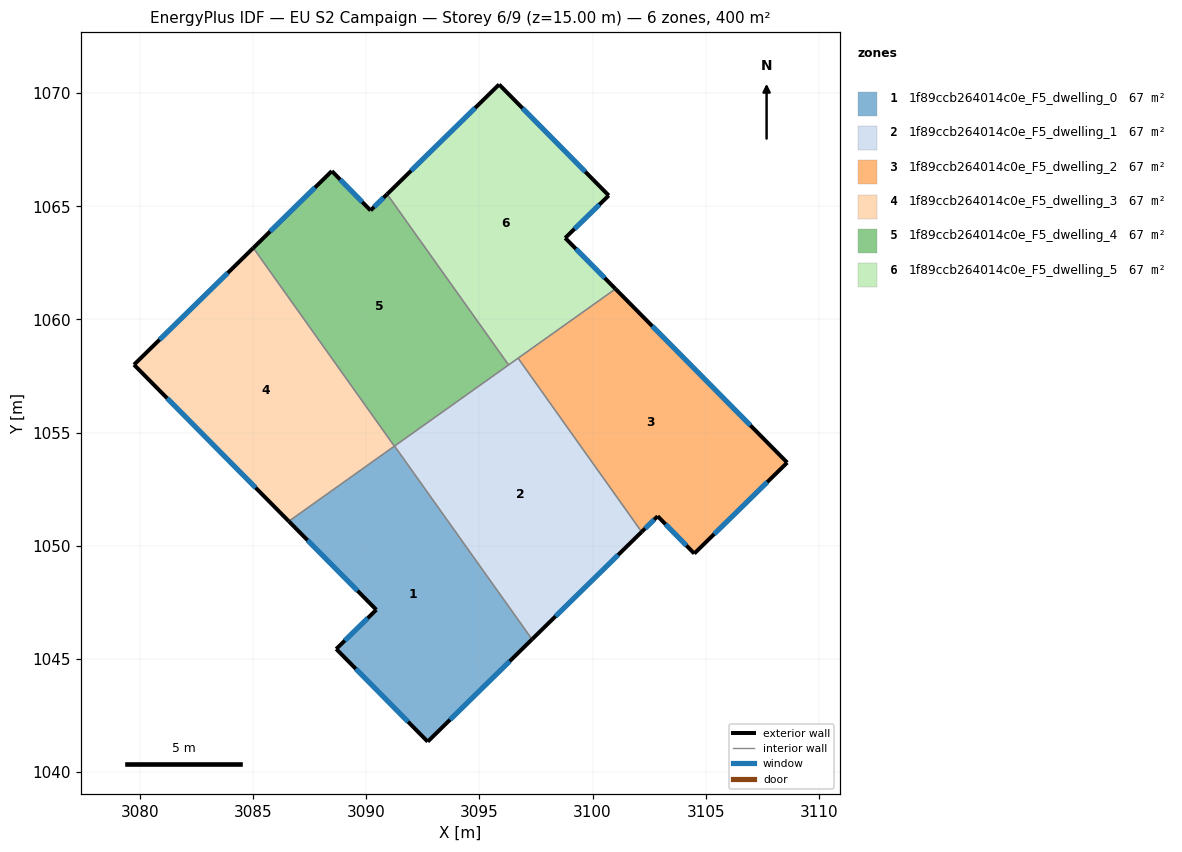
=== STOREY PLAN SPEC (per zone: floor XY polygon, exterior-wall plan segments, windows/doors) ===
zone 1: 1f89ccb264014c0e_F5_dwelling_0  (66.7 m²)
  floor: (3091.25, 1054.40) (3097.33, 1045.86) (3092.72, 1041.34) (3088.67, 1045.43) (3090.45, 1047.17) (3086.58, 1051.08)
  exterior wall: (3086.58, 1051.08) – (3090.45, 1047.17)  [5.5 m]
    window: (3087.41, 1050.24) – (3089.62, 1048.01)  [5.4 m²]
  exterior wall: (3092.72, 1041.34) – (3097.33, 1045.86)  [6.5 m]
    window: (3093.70, 1042.31) – (3096.34, 1044.89)  [6.3 m²]
  exterior wall: (3088.67, 1045.43) – (3092.72, 1041.34)  [5.8 m]
    window: (3089.54, 1044.56) – (3091.85, 1042.22)  [5.6 m²]
  exterior wall: (3090.45, 1047.17) – (3088.67, 1045.43)  [2.5 m]
    window: (3090.07, 1046.80) – (3089.05, 1045.81)  [2.4 m²]
  interior walls: 2
zone 2: 1f89ccb264014c0e_F5_dwelling_1  (66.7 m²)
  floor: (3096.71, 1058.29) (3102.17, 1050.61) (3097.33, 1045.86) (3091.25, 1054.40)
  exterior wall: (3097.33, 1045.86) – (3102.17, 1050.61)  [6.8 m]
    window: (3098.37, 1046.88) – (3101.14, 1049.59)  [6.7 m²]
  interior walls: 4
zone 3: 1f89ccb264014c0e_F5_dwelling_2  (66.7 m²)
  floor: (3101.02, 1061.35) (3108.60, 1053.67) (3104.50, 1049.65) (3102.88, 1051.30) (3102.17, 1050.61) (3096.71, 1058.29)
  exterior wall: (3108.60, 1053.67) – (3101.02, 1061.35)  [10.8 m]
    window: (3106.98, 1055.32) – (3102.64, 1059.70)  [10.6 m²]
  exterior wall: (3104.50, 1049.65) – (3108.60, 1053.67)  [5.7 m]
    window: (3105.38, 1050.51) – (3107.73, 1052.81)  [5.6 m²]
  exterior wall: (3102.88, 1051.30) – (3104.50, 1049.65)  [2.3 m]
    window: (3103.23, 1050.95) – (3104.15, 1050.01)  [2.3 m²]
  exterior wall: (3102.17, 1050.61) – (3102.88, 1051.30)  [1.0 m]
    window: (3102.32, 1050.76) – (3102.73, 1051.15)  [1.0 m²]
  interior walls: 2
zone 4: 1f89ccb264014c0e_F5_dwelling_3  (66.7 m²)
  floor: (3085.01, 1063.16) (3091.24, 1054.40) (3086.58, 1051.08) (3079.74, 1058.00)
  exterior wall: (3079.74, 1058.00) – (3086.58, 1051.08)  [9.7 m]
    window: (3081.20, 1056.52) – (3085.11, 1052.56)  [9.5 m²]
  exterior wall: (3085.01, 1063.16) – (3079.74, 1058.00)  [7.4 m]
    window: (3083.88, 1062.05) – (3080.87, 1059.10)  [7.2 m²]
  interior walls: 2
zone 5: 1f89ccb264014c0e_F5_dwelling_4  (66.7 m²)
  floor: (3090.92, 1065.54) (3096.29, 1057.99) (3091.24, 1054.40) (3085.01, 1063.16) (3088.48, 1066.56) (3090.19, 1064.82)
  exterior wall: (3088.48, 1066.56) – (3085.01, 1063.16)  [4.9 m]
    window: (3087.74, 1065.83) – (3085.75, 1063.89)  [4.8 m²]
  exterior wall: (3090.19, 1064.82) – (3088.48, 1066.56)  [2.4 m]
    window: (3089.82, 1065.19) – (3088.85, 1066.18)  [2.4 m²]
  exterior wall: (3090.92, 1065.54) – (3090.19, 1064.82)  [1.0 m]
    window: (3090.77, 1065.38) – (3090.35, 1064.97)  [1.0 m²]
  interior walls: 3
zone 6: 1f89ccb264014c0e_F5_dwelling_5  (66.7 m²)
  floor: (3100.72, 1065.48) (3098.79, 1063.60) (3101.02, 1061.35) (3096.29, 1057.99) (3090.92, 1065.54) (3095.87, 1070.38)
  exterior wall: (3101.02, 1061.35) – (3098.79, 1063.60)  [3.2 m]
    window: (3100.54, 1061.83) – (3099.27, 1063.12)  [3.1 m²]
  exterior wall: (3095.87, 1070.38) – (3090.92, 1065.54)  [6.9 m]
    window: (3094.81, 1069.35) – (3091.98, 1066.57)  [6.8 m²]
  exterior wall: (3100.72, 1065.48) – (3095.87, 1070.38)  [6.9 m]
    window: (3099.68, 1066.53) – (3096.91, 1069.33)  [6.8 m²]
  exterior wall: (3098.79, 1063.60) – (3100.72, 1065.48)  [2.7 m]
    window: (3099.21, 1064.00) – (3100.31, 1065.07)  [2.6 m²]
  interior walls: 3

=== DERIVED (storey summary) ===
Building: EU S2 Campaign
Storey: 6 of 9  (floor level z = 15.00 m)
Storey gross floor area: 400.1 m²
Zones on this storey: 6
  - 1f89ccb264014c0e_F5_dwelling_0: floor 66.7 m²; exterior wall 20.2 m (60.6 m²); 4 window(s) 19.8 m²; WWR 32.7%
  - 1f89ccb264014c0e_F5_dwelling_1: floor 66.7 m²; exterior wall 6.8 m (20.4 m²); 1 window(s) 6.7 m²; WWR 32.7%
  - 1f89ccb264014c0e_F5_dwelling_2: floor 66.7 m²; exterior wall 19.8 m (59.5 m²); 4 window(s) 19.5 m²; WWR 32.7%
  - 1f89ccb264014c0e_F5_dwelling_3: floor 66.7 m²; exterior wall 17.1 m (51.3 m²); 2 window(s) 16.8 m²; WWR 32.7%
  - 1f89ccb264014c0e_F5_dwelling_4: floor 66.7 m²; exterior wall 8.3 m (25.0 m²); 3 window(s) 8.2 m²; WWR 32.7%
  - 1f89ccb264014c0e_F5_dwelling_5: floor 66.7 m²; exterior wall 19.7 m (59.0 m²); 4 window(s) 19.3 m²; WWR 32.7%
Zone adjacency (shared interzone walls):
  - 1f89ccb264014c0e_F5_dwelling_0 ↔ 1f89ccb264014c0e_F5_dwelling_1
  - 1f89ccb264014c0e_F5_dwelling_0 ↔ 1f89ccb264014c0e_F5_dwelling_3
  - 1f89ccb264014c0e_F5_dwelling_1 ↔ 1f89ccb264014c0e_F5_dwelling_2
  - 1f89ccb264014c0e_F5_dwelling_1 ↔ 1f89ccb264014c0e_F5_dwelling_4
  - 1f89ccb264014c0e_F5_dwelling_1 ↔ 1f89ccb264014c0e_F5_dwelling_5
  - 1f89ccb264014c0e_F5_dwelling_2 ↔ 1f89ccb264014c0e_F5_dwelling_5
  - 1f89ccb264014c0e_F5_dwelling_3 ↔ 1f89ccb264014c0e_F5_dwelling_4
  - 1f89ccb264014c0e_F5_dwelling_4 ↔ 1f89ccb264014c0e_F5_dwelling_5